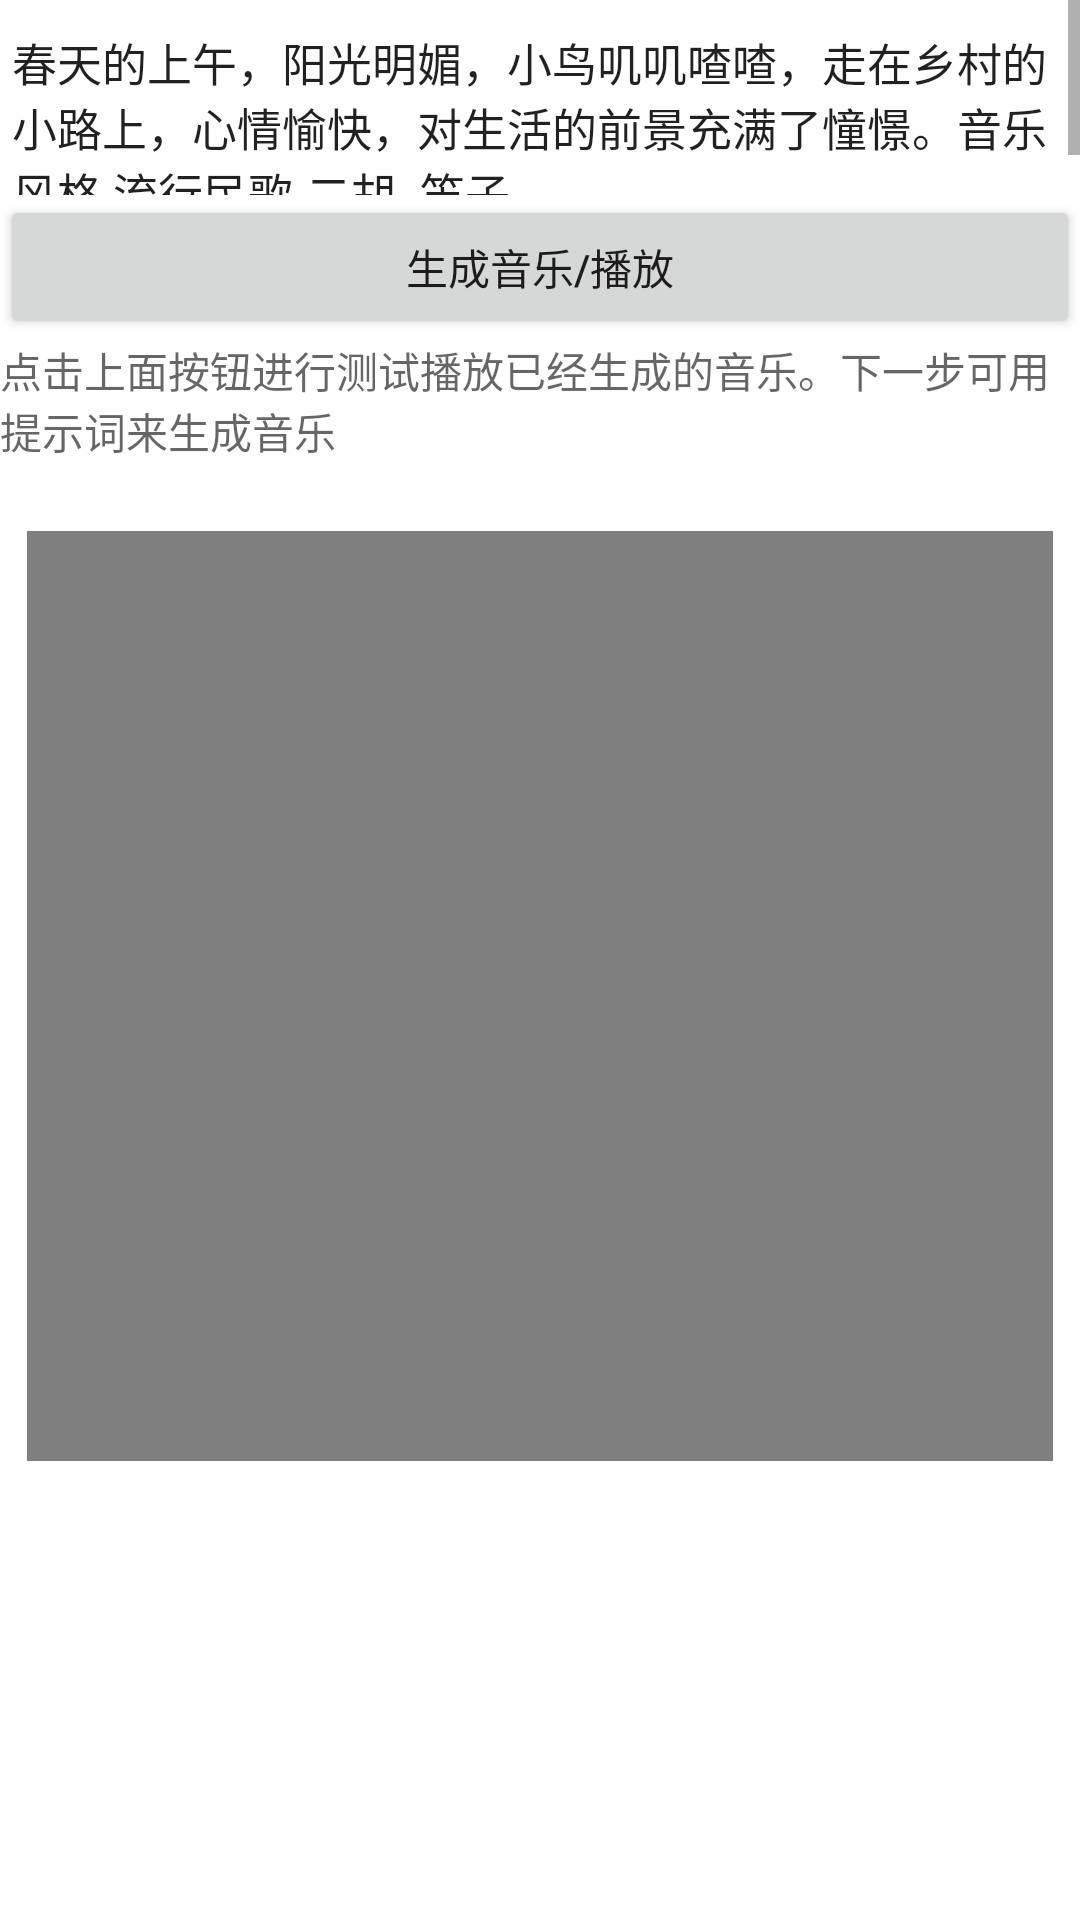

This screen was rendered from an Android layout file. Write that file and the resources it references.
<!-- AndroidManifest.xml: application theme Theme.RowinAiMusic -->
<!-- res/layout/activity_main.xml -->
<?xml version="1.0" encoding="utf-8"?>
<androidx.constraintlayout.widget.ConstraintLayout xmlns:android="http://schemas.android.com/apk/res/android"
    xmlns:app="http://schemas.android.com/apk/res-auto"
    xmlns:tools="http://schemas.android.com/tools"
    android:layout_width="match_parent"
    android:layout_height="match_parent"
    tools:context=".MainActivity">

    <ScrollView
        android:id="@+id/scrollViewPrompt"
        android:layout_width="fill_parent"
        android:layout_height="65dp"

        app:layout_constraintBottom_toTopOf="@+id/button"
        app:layout_constraintHorizontal_bias="0.0"
        app:layout_constraintLeft_toLeftOf="parent"
        app:layout_constraintRight_toRightOf="parent"
        app:layout_constraintTop_toTopOf="parent">

        <EditText
            android:id="@+id/inputText"
            android:text="春天的上午，阳光明媚，小鸟叽叽喳喳，走在乡村的小路上，心情愉快，对生活的前景充满了憧憬。音乐风格 流行民歌,二胡, 笛子"
            android:layout_width="fill_parent"
            android:layout_height="wrap_content"
            android:singleLine="false"
            android:enabled="true"
            android:textSize="15dp"

            android:maxLines="3"
            android:scrollbars="vertical"
            android:hint="音乐生成提示词" />
    </ScrollView>

    <Button
        android:id="@+id/button"
        android:layout_width="match_parent"
        android:layout_height="wrap_content"
        android:text="生成音乐/播放"
        tools:layout_editor_absoluteX="158dp"
        tools:layout_editor_absoluteY="188dp"
        app:layout_constraintTop_toBottomOf="@+id/scrollViewPrompt"
        app:layout_constraintLeft_toLeftOf="parent"
        app:layout_constraintRight_toRightOf="parent"
        />

    <ScrollView
        android:id="@+id/scrollViewOutput"
        android:layout_width="match_parent"
        android:layout_height="60dp"
        app:layout_constraintLeft_toLeftOf="parent"
        app:layout_constraintRight_toRightOf="parent"
        app:layout_constraintTop_toBottomOf="@+id/button">
        <TextView
            android:id="@+id/replyText"
            android:hint="点击上面按钮进行测试播放已经生成的音乐。下一步可用提示词来生成音乐"
            android:layout_width="wrap_content"
            android:layout_height="50dp"
            android:scrollbars="vertical"
            />
    </ScrollView>

    <VideoView
        android:id="@+id/videoView"
        android:layout_width="342dp"
        android:layout_height="310dp"
        android:layout_marginTop="4dp"
        app:layout_constraintHorizontal_bias="0.491"
        app:layout_constraintLeft_toLeftOf="parent"
        app:layout_constraintRight_toRightOf="parent"
        app:layout_constraintTop_toBottomOf="@+id/scrollViewOutput" />

    <ProgressBar
        android:id="@+id/progressBar"
        android:layout_width="350dp"
        android:layout_height="30dp"
        android:layout_centerInParent="true"
        android:visibility="gone"
        android:tooltipText="bar"
        app:layout_constraintLeft_toLeftOf="parent"
        app:layout_constraintRight_toRightOf="parent"
        app:layout_constraintTop_toBottomOf="@+id/videoView"
        />
    <TextView
        android:id="@+id/progressText"
        android:layout_width="match_parent"
        android:layout_height="30dp"
        android:layout_below="@id/progressBar"
        android:textSize="20sp"
        android:textAlignment="center"
        android:text=""
        android:layout_centerHorizontal="true"
        app:layout_constraintLeft_toLeftOf="parent"
        app:layout_constraintRight_toRightOf="parent"
        app:layout_constraintTop_toBottomOf="@+id/progressBar"/>

    />

    <androidx.constraintlayout.widget.Guideline
        android:id="@+id/guideline"
        android:layout_width="wrap_content"
        android:layout_height="wrap_content"
        android:orientation="vertical"
        app:layout_constraintGuide_begin="30dp" />

</androidx.constraintlayout.widget.ConstraintLayout>
<!-- resources referenced by this layout -->
<resources>
  <style name="Theme.RowinAiMusic" parent="Theme.MaterialComponents.DayNight.DarkActionBar">
          
          <item name="colorPrimary">@color/purple_500</item>
          <item name="colorPrimaryVariant">@color/purple_700</item>
          <item name="colorOnPrimary">@color/white</item>
          
          <item name="colorSecondary">@color/teal_200</item>
          <item name="colorSecondaryVariant">@color/teal_700</item>
          <item name="colorOnSecondary">@color/black</item>
          
          <item name="android:statusBarColor">?attr/colorPrimaryVariant</item>
          
      </style>
  <!-- not gathered from this repository: default colours our renderer supplied (Android Studio template values) -->
  <color name="purple_500">#FF6200EE</color>
  <color name="purple_700">#FF3700B3</color>
  <color name="teal_200">#FF03DAC5</color>
  <color name="teal_700">#FF018786</color>
  <color name="black">#FF000000</color>
  <color name="white">#FFFFFFFF</color>
</resources>
